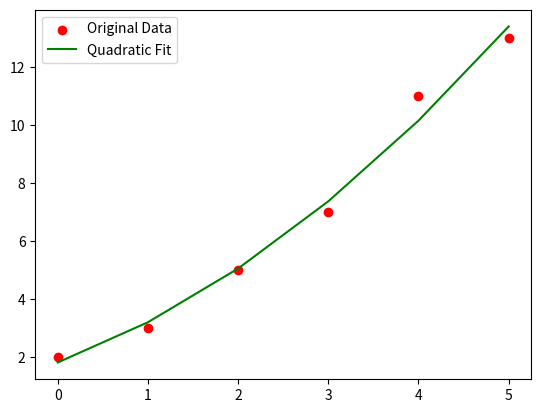

Reproduce this figure in Python.
import numpy as np
import matplotlib.pyplot as plt

# Sample data points
x = np.array([0, 1, 2, 3, 4, 5])
y = np.array([2, 3, 5, 7, 11, 13])

# Fit a quadratic polynomial (degree = 2)
coefficients = np.polyfit(x, y, 2)

# Generate fitted y-values
y_fit = np.polyval(coefficients, x)

# Plot original data and the quadratic fit
plt.scatter(x, y, label='Original Data', color='red')
plt.plot(x, y_fit, label='Quadratic Fit', color='green')
plt.legend()
plt.show()